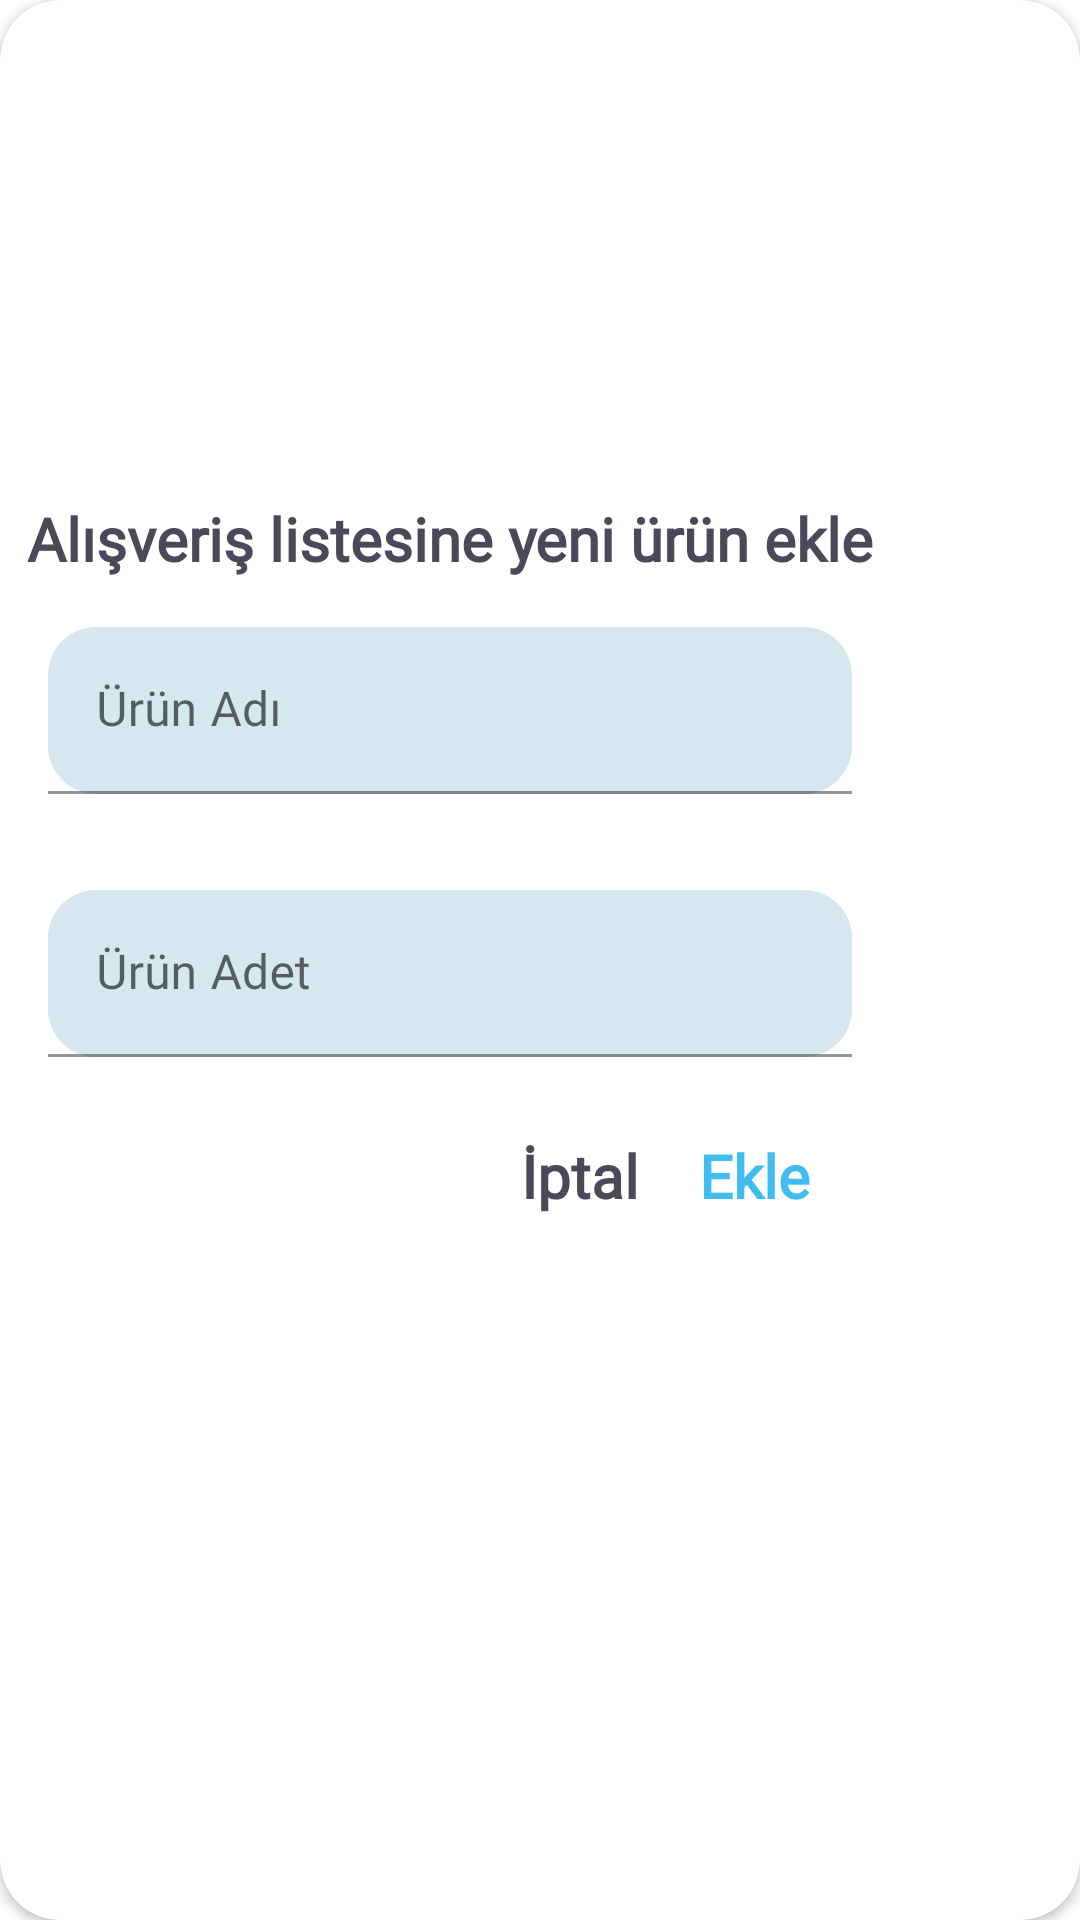

Layout XML and referenced resources for this Android screen:
<!-- AndroidManifest.xml: application theme Theme.MVVMShoppingListApp -->
<!-- res/layout/dialog_add_shopping_item.xml -->
<?xml version="1.0" encoding="utf-8"?>
<androidx.cardview.widget.CardView
    xmlns:android="http://schemas.android.com/apk/res/android"
    xmlns:app="http://schemas.android.com/apk/res-auto"
    xmlns:tools="http://schemas.android.com/tools"
    android:layout_width="300dp"
    android:layout_height="wrap_content"
    android:padding="16dp"
    app:cardCornerRadius="20dp"
    android:orientation="vertical"
    >

    <LinearLayout
        android:orientation="vertical"
        android:layout_width="300dp"
        android:layout_height="wrap_content"
        >

        <ImageView
            android:src="@drawable/dialog_img"
            android:layout_gravity="center"
            android:id="@+id/imageView"
            android:layout_width="150dp"
            android:layout_height="150dp"
            />

        <TextView
            android:id="@+id/tvTitle"
            android:gravity="center"
            android:layout_width="match_parent"
            android:layout_height="wrap_content"
            android:layout_marginTop="16dp"
            android:fontFamily="@font/googlesans"
            android:text="Alışveriş listesine yeni ürün ekle"
            android:textColor="@color/teal_200"
            android:textSize="20sp"
            android:textStyle="bold"
            />

        <com.google.android.material.textfield.TextInputLayout
            android:id="@+id/textInputLayout"
            app:boxCornerRadiusBottomEnd="16dp"
            app:boxCornerRadiusBottomStart="16dp"
            app:boxCornerRadiusTopEnd="16dp"
            app:boxCornerRadiusTopStart="16dp"
            app:boxBackgroundColor="@color/light"
            android:layout_width="match_parent"
            android:layout_height="wrap_content"
            android:layout_margin="16dp">

            <com.google.android.material.textfield.TextInputEditText
                android:id="@+id/etName"
                android:layout_width="match_parent"
                android:layout_height="wrap_content"
                android:fontFamily="@font/googlesans"
                android:hint="Ürün Adı"
                android:cursorVisible="false"
                android:textColor="@color/teal_200" />
        </com.google.android.material.textfield.TextInputLayout>

        <com.google.android.material.textfield.TextInputLayout
            app:boxCornerRadiusBottomEnd="16dp"
            app:boxCornerRadiusBottomStart="16dp"
            app:boxCornerRadiusTopEnd="16dp"
            app:boxCornerRadiusTopStart="16dp"
            app:boxBackgroundColor="@color/light"
            android:layout_width="match_parent"
            android:layout_height="wrap_content"
            android:layout_margin="16dp"
            >

            <com.google.android.material.textfield.TextInputEditText
                android:id="@+id/etAmount"
                android:cursorVisible="false"
                android:layout_width="match_parent"
                android:layout_height="wrap_content"
                android:fontFamily="@font/googlesans"
                android:hint="Ürün Adet"
                android:textColor="@color/teal_200" />
        </com.google.android.material.textfield.TextInputLayout>
        <LinearLayout
            android:layout_width="match_parent"
            android:layout_height="wrap_content"
            android:orientation="horizontal"
            android:gravity="end"
            android:layout_marginRight="20dp">
            <androidx.appcompat.widget.AppCompatTextView
                android:layout_margin="10dp"
                android:layout_width="wrap_content"
                android:layout_height="wrap_content"
                android:text="İptal"
                android:id="@+id/tvCancel"
                android:fontFamily="@font/googlesans"
                android:textColor="@color/teal_200"
                android:textStyle="bold"
                android:textSize="20dp"/>
            <androidx.appcompat.widget.AppCompatTextView
                android:layout_margin="10dp"
                android:layout_width="wrap_content"
                android:layout_height="wrap_content"
                android:text="Ekle"
                android:id="@+id/tvAdd"
                android:fontFamily="@font/googlesans"
                android:textColor="@color/purple_500"
                android:textStyle="bold"
                android:textSize="20dp"/>

        </LinearLayout>



    </LinearLayout>
</androidx.cardview.widget.CardView>
<!-- resources referenced by this layout -->
<resources>
  <color name="light">#d6e7ef</color>
  <color name="purple_500">#3FBDF1</color>
  <color name="teal_200">#49495A</color>
  <style name="Theme.MVVMShoppingListApp" parent="Theme.MaterialComponents.DayNight.NoActionBar">
          
          <item name="colorPrimary">@color/purple_500</item>
          <item name="colorPrimaryVariant">@color/purple_700</item>
          <item name="colorOnPrimary">@color/white</item>
          
          <item name="colorSecondary">@color/teal_200</item>
          <item name="colorSecondaryVariant">@color/teal_700</item>
          <item name="colorOnSecondary">@color/black</item>
          
          <item name="android:statusBarColor" tools:targetApi="l">?attr/colorPrimaryVariant</item>
          
      </style>
  <color name="purple_700">#0D7BAB</color>
  <color name="white">#FFFFFFFF</color>
  <color name="teal_700">#363642</color>
  <color name="black">#FF000000</color>
</resources>
